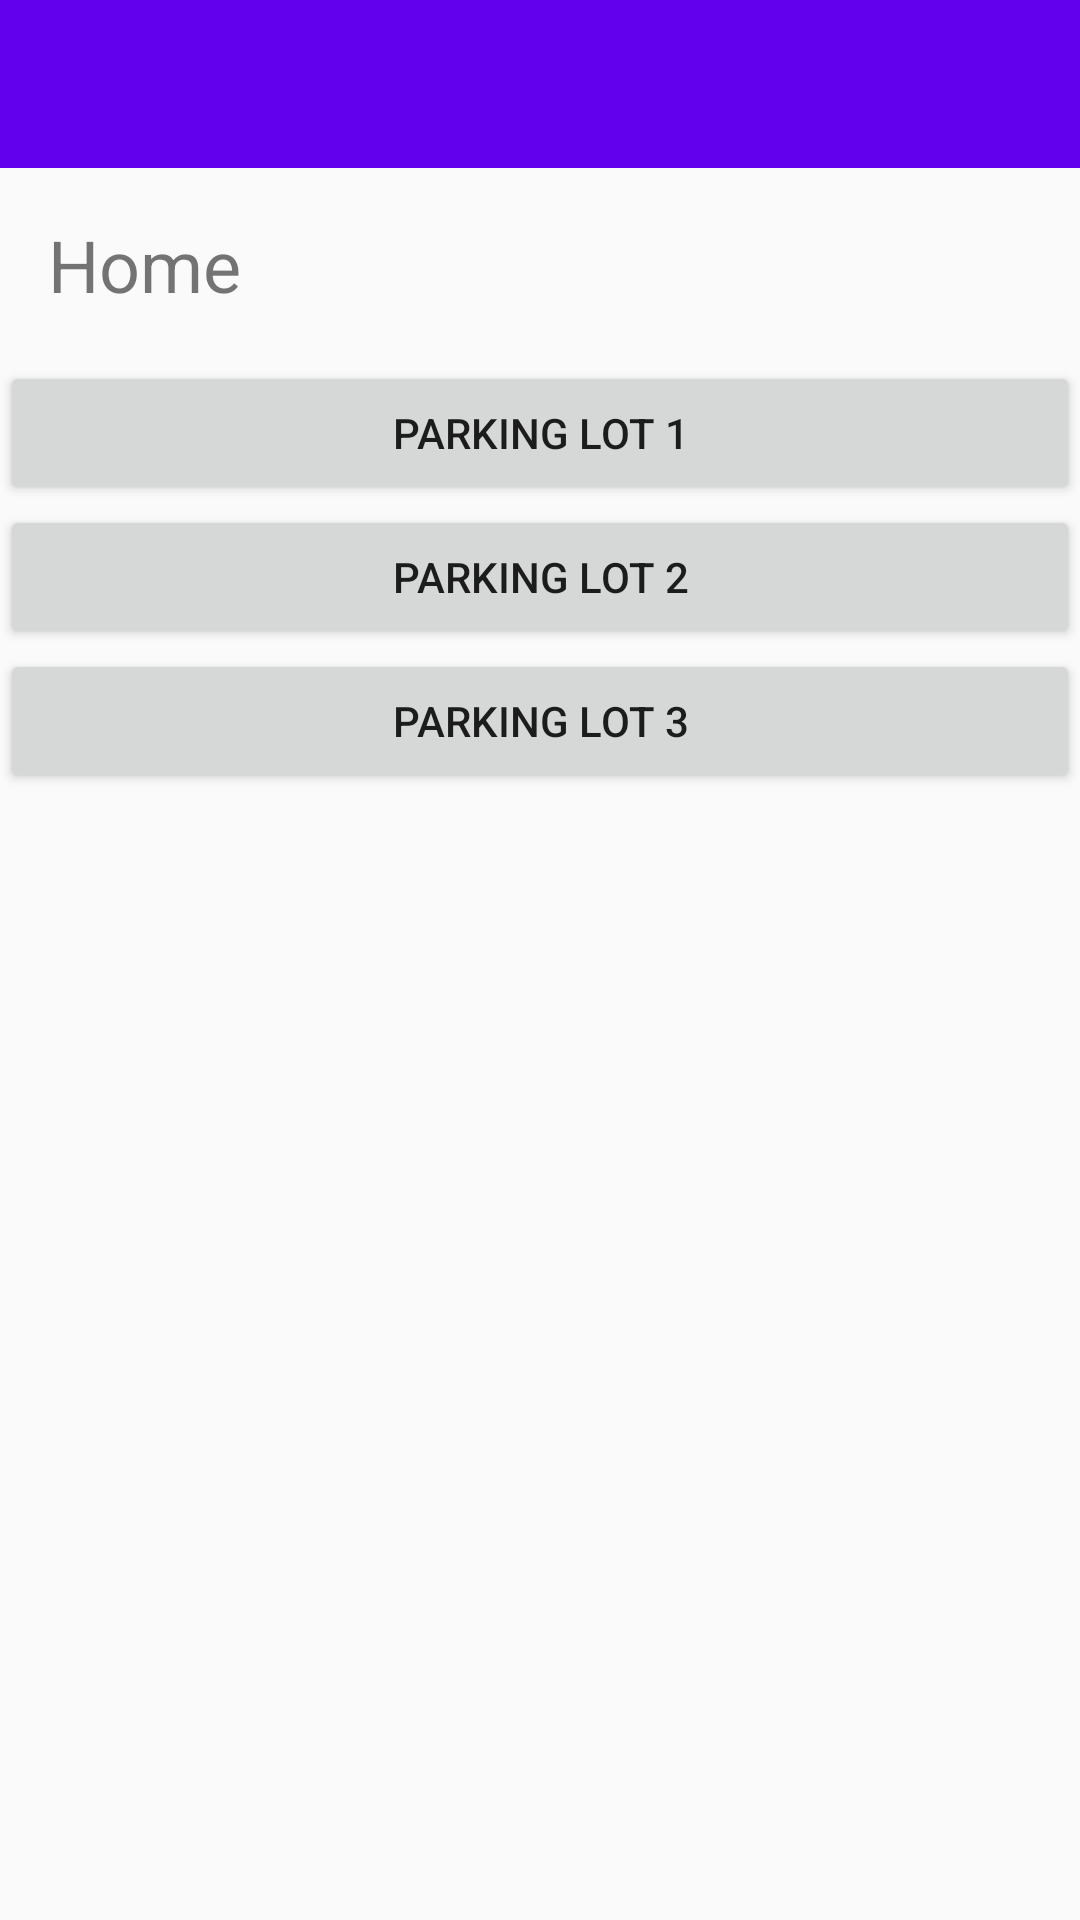

Reconstruct the res/layout file that produces this screen, plus the resources it refers to.
<!-- AndroidManifest.xml: activity theme AppTheme -->
<!-- res/layout/activity_main.xml -->
<?xml version="1.0" encoding="utf-8"?>
<LinearLayout
    xmlns:android="http://schemas.android.com/apk/res/android"
    android:layout_width="match_parent"
    android:layout_height="match_parent"
    android:orientation="vertical">

    
    <androidx.appcompat.widget.Toolbar
        android:id="@+id/toolbar"
        android:layout_width="match_parent"
        android:layout_height="?attr/actionBarSize"
        android:background="@color/colorPrimary" />

    
    <TextView
        android:text="@string/home_title"
        android:layout_width="match_parent"
        android:layout_height="wrap_content"
        android:textSize="24sp"
        android:padding="16dp"/>

    
    <Button
        android:id="@+id/button_lot1"
        android:layout_width="match_parent"
        android:layout_height="wrap_content"
        android:text="@string/parking_lot_1_button_label" />

    <Button
        android:id="@+id/button_lot2"
        android:layout_width="match_parent"
        android:layout_height="wrap_content"
        android:text="@string/parking_lot_2_button_label"/>

    <Button
        android:id="@+id/button_lot3"
        android:layout_width="match_parent"
        android:layout_height="wrap_content"
        android:text="@string/parking_lot_3_button_label"/>

</LinearLayout>
<!-- resources referenced by this layout -->
<resources>
  <string name="home_title">Home</string>
  <string name="parking_lot_1_button_label">Parking Lot 1</string>
  <string name="parking_lot_2_button_label">Parking Lot 2</string>
  <string name="parking_lot_3_button_label">Parking Lot 3</string>
  <style name="AppTheme" parent="Theme.AppCompat.Light.NoActionBar">
          
          <item name="colorPrimary">@color/colorPrimary</item>
          <item name="colorPrimaryDark">@color/purple_500</item>
          <item name="colorAccent">@color/teal_200</item>
          <item name="windowActionBar">false</item>
      </style>
  <!-- not gathered from this repository: default colours our renderer supplied (Android Studio template values) -->
  <color name="purple_500">#FF6200EE</color>
  <color name="teal_200">#FF03DAC5</color>
  <color name="colorPrimary">#FF6200EE</color>
</resources>
